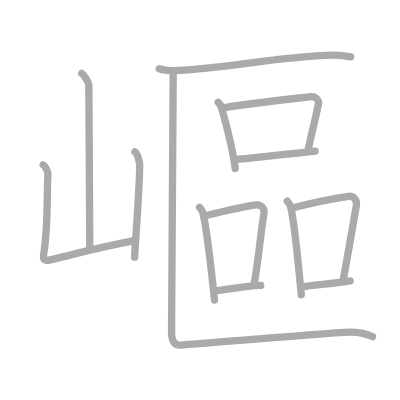
t = 0.00 s
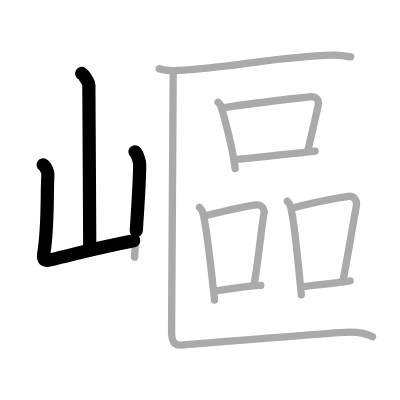
t = 2.75 s
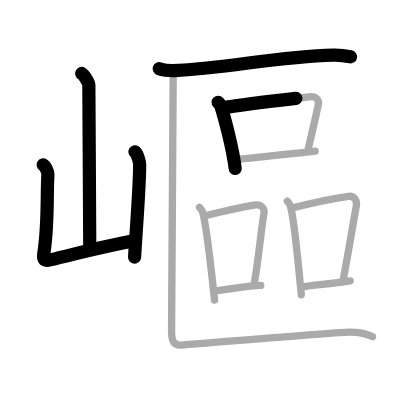
t = 5.50 s
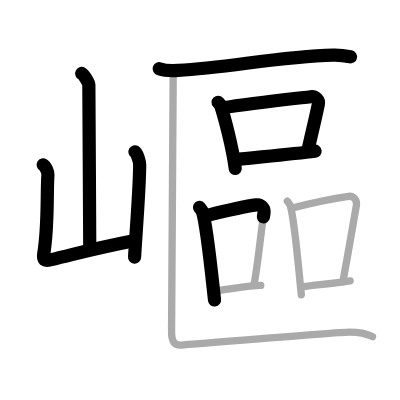
t = 8.50 s
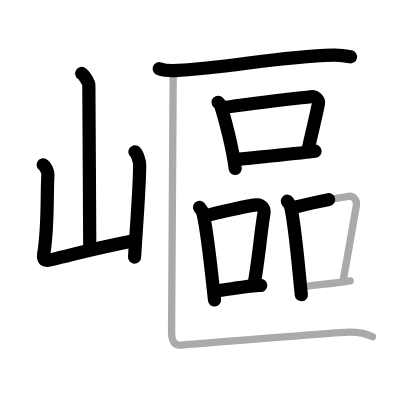
t = 11.25 s
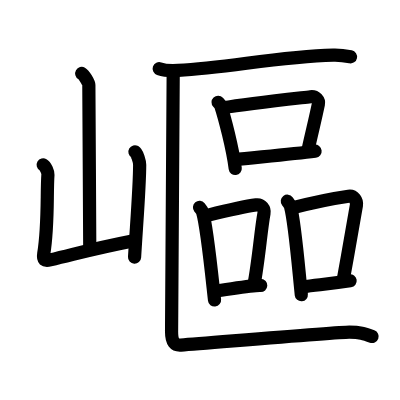
t = 14.00 s

The animated SVG that drew these frames (rendered in a browser with its animation timeline set to each time). Animation: 14 SMIL elements (animate=14); one cycle of 14.00 s.

<?xml version="1.0" standalone="no"?>
<!DOCTYPE svg PUBLIC "-//W3C//DTD SVG 1.1//EN"   "http://www.w3.org/Graphics/SVG/1.1/DTD/svg11.dtd">
<svg width="400px" height="400px"  version="1.1" xmlns="http://www.w3.org/2000/svg">
  <defs>
    <marker id="Triangle" viewBox="0 0 10 10" refX="0" refY="5" markerUnits="strokeWidth" markerWidth="3" style="stroke-opacity:0%;fill:#aaaaaa;" markerHeight="2" orient="auto">
      <path d="M 0 0 L 10 5 L 0 10 z" />
    </marker>
    
    <marker id="Arrow" viewBox="0 0 10 10" refX="5" refY="5" markerUnits="strokeWidth" markerWidth="1.8" style="stroke-opacity:0%;fill:#770000;" markerHeight="2" orient="auto">
      <path d="M 0 4 L 6 4 L 4 1 L 10 5 L 4 9 L 6 6 L 0 6 z" />
        <circle cx="5" cy="5" r="5" />
      </marker>
    
    <marker id="TriangleRed" viewBox="0 0 10 10" refX="0" refY="5" markerUnits="strokeWidth" markerWidth="3" style="stroke-opacity:0%;fill:#CC0000;" markerHeight="2" orient="auto">
      <path d="M 0 0 L 10 5 L 0 10 z" />
    </marker>
    
    <marker id="ArrowRed" viewBox="0 0 10 10" refX="5" refY="5" markerUnits="strokeWidth" markerWidth="1.8" style="stroke-opacity:0%;fill:#CC0000;" markerHeight="2" orient="auto">
      <path d="M 0 4 L 6 4 L 4 1 L 10 5 L 4 9 L 6 6 L 0 6 z" />
        <circle cx="5" cy="5" r="5" />
      </marker>
    
  </defs>
  
  <path style="fill:#ffffff; fill-opacity:100%; fill-rule:evenodd; stroke-width:0;" d="M 0 0 L 400px 0 L 400px 400px L 0 400px L 0 0" />

  <g transform="scale(3.6697247706422 3.6697247706422)">
<path style="fill:none; fill-opacity:0%; fill-rule:evenodd; stroke:#aaaaaa; stroke-opacity:100%; stroke-width: 1.5pt; stroke-linejoin:round; stroke-linecap:round;" d="M22.27 20c0.58 0.33 1.94 2.5 1.94 3.18c0 7.01 0.25 35.61 0.25 44.6"></path>
<path style="fill:none; fill-opacity:0%; fill-rule:evenodd; stroke:#aaaaaa; stroke-opacity:100%; stroke-width: 1.5pt; stroke-linejoin:round; stroke-linecap:round;" d="M11.77 44.92c0.64 0.37 1.34 1.93 1.29 2.67c-0.36 5.13 0.14 13.84-1.14 21.54c-0.28 1.67 0.19 2.06 1.76 1.68c8.93-2.14 12.02-3.11 22.87-5.24"></path>
<path style="fill:none; fill-opacity:0%; fill-rule:evenodd; stroke:#aaaaaa; stroke-opacity:100%; stroke-width: 1.5pt; stroke-linejoin:round; stroke-linecap:round;" d="M36.77 41.38c0.65 0.37 1.29 2.75 1.29 3.49c0 5.76-0.81 15.62-1.39 25.21"></path>
<path style="fill:none; fill-opacity:0%; fill-rule:evenodd; stroke:#aaaaaa; stroke-opacity:100%; stroke-width: 1.5pt; stroke-linejoin:round; stroke-linecap:round;" d="M43.38 18.72c1.35 0.47 3.82 0.55 5.16 0.47c14.02-0.79 27.17-3.73 42.29-4.16c2.24-0.06 3.59 0.23 4.71 0.46"></path>
<path style="fill:none; fill-opacity:0%; fill-rule:evenodd; stroke:#aaaaaa; stroke-opacity:100%; stroke-width: 1.5pt; stroke-linejoin:round; stroke-linecap:round;" d="M59.43 27.87c0.29 0.31 0.6 0.57 0.73 0.96c1.02 3.08 3.24 11.57 3.94 17.09"></path>
<path style="fill:none; fill-opacity:0%; fill-rule:evenodd; stroke:#aaaaaa; stroke-opacity:100%; stroke-width: 1.5pt; stroke-linejoin:round; stroke-linecap:round;" d="M60.75 29.38c7.03-1.18 19.84-2.56 23.87-3.03c1.47-0.17 2.36 1.02 2.14 2.04c-0.87 4.19-1.48 6.5-2.78 12.3"></path>
<path style="fill:none; fill-opacity:0%; fill-rule:evenodd; stroke:#aaaaaa; stroke-opacity:100%; stroke-width: 1.5pt; stroke-linejoin:round; stroke-linecap:round;" d="M64.05 43.48c4.73-0.53 15.32-1.45 21.81-2.27"></path>
<path style="fill:none; fill-opacity:0%; fill-rule:evenodd; stroke:#aaaaaa; stroke-opacity:100%; stroke-width: 1.5pt; stroke-linejoin:round; stroke-linecap:round;" d="M54.37 56.53c0.34 0.41 0.69 0.75 0.84 1.26c1.19 4.05 2.44 16.69 3.25 23.96"></path>
<path style="fill:none; fill-opacity:0%; fill-rule:evenodd; stroke:#aaaaaa; stroke-opacity:100%; stroke-width: 1.5pt; stroke-linejoin:round; stroke-linecap:round;" d="M56.09 58.77c4.36-1.07 9.71-2.41 13.72-2.94c1.46-0.19 2.35 1.15 2.13 2.3c-0.87 4.73-1.48 13.04-2.76 19.59"></path>
<path style="fill:none; fill-opacity:0%; fill-rule:evenodd; stroke:#aaaaaa; stroke-opacity:100%; stroke-width: 1.5pt; stroke-linejoin:round; stroke-linecap:round;" d="M58.38 79.33c4.71-0.6 10.87-1.66 12.67-1.55"></path>
<path style="fill:none; fill-opacity:0%; fill-rule:evenodd; stroke:#aaaaaa; stroke-opacity:100%; stroke-width: 1.5pt; stroke-linejoin:round; stroke-linecap:round;" d="M78.3 54.83c0.34 0.44 0.7 0.81 0.85 1.36c1.19 4.35 2.15 16.31 2.96 24.13"></path>
<path style="fill:none; fill-opacity:0%; fill-rule:evenodd; stroke:#aaaaaa; stroke-opacity:100%; stroke-width: 1.5pt; stroke-linejoin:round; stroke-linecap:round;" d="M79.63 56.67c6.62-1.71 11.32-2.61 15.35-3.18c1.47-0.21 2.35 1.24 2.14 2.47c-0.87 5.09-2.39 13.79-3.68 20.82"></path>
<path style="fill:none; fill-opacity:0%; fill-rule:evenodd; stroke:#aaaaaa; stroke-opacity:100%; stroke-width: 1.5pt; stroke-linejoin:round; stroke-linecap:round;" d="M82.34 78.17c4.73-0.65 6.58-0.65 13.07-1.64"></path>
<path style="fill:none; fill-opacity:0%; fill-rule:evenodd; stroke:#aaaaaa; stroke-opacity:100%; stroke-width: 1.5pt; stroke-linejoin:round; stroke-linecap:round;" d="M47.2 19.36c0 3.66-0.45 67.58-0.45 71.01c0 2.91 0.91 3.78 2.53 3.66c9.21-0.69 42.9-3.51 45.9-3.51c2.99 0 3.99 0.34 6.33 1.21"></path>

<path style="fill:none; fill-opacity:0%; fill-rule:evenodd; stroke:#000000; stroke-opacity:100%; stroke-width: 2.7pt; stroke-linejoin:round; stroke-linecap:round;" d="M22.27 20c0.58 0.33 1.94 2.5 1.94 3.18c0 7.01 0.25 35.61 0.25 44.6" pathLength="100" stroke-dashoffset="100" stroke-dasharray="100 105"><animate id="dashAnim1" attributeName="stroke-dashoffset" from="100" to="0" dur="1s" calcMode="linear" fill="freeze"/></path>
<path style="fill:none; fill-opacity:0%; fill-rule:evenodd; stroke:#000000; stroke-opacity:100%; stroke-width: 2.7pt; stroke-linejoin:round; stroke-linecap:round;" d="M11.77 44.92c0.64 0.37 1.34 1.93 1.29 2.67c-0.36 5.13 0.14 13.84-1.14 21.54c-0.28 1.67 0.19 2.06 1.76 1.68c8.93-2.14 12.02-3.11 22.87-5.24" pathLength="100" stroke-dashoffset="100" stroke-dasharray="100 105"><animate id="dashAnim2" attributeName="stroke-dashoffset" from="100" to="0" dur="1s" calcMode="linear" begin="dashAnim1.end" fill="freeze"/></path>
<path style="fill:none; fill-opacity:0%; fill-rule:evenodd; stroke:#000000; stroke-opacity:100%; stroke-width: 2.7pt; stroke-linejoin:round; stroke-linecap:round;" d="M36.77 41.38c0.65 0.37 1.29 2.75 1.29 3.49c0 5.76-0.81 15.62-1.39 25.21" pathLength="100" stroke-dashoffset="100" stroke-dasharray="100 105"><animate id="dashAnim3" attributeName="stroke-dashoffset" from="100" to="0" dur="1s" calcMode="linear" begin="dashAnim2.end" fill="freeze"/></path>
<path style="fill:none; fill-opacity:0%; fill-rule:evenodd; stroke:#000000; stroke-opacity:100%; stroke-width: 2.7pt; stroke-linejoin:round; stroke-linecap:round;" d="M43.38 18.72c1.35 0.47 3.82 0.55 5.16 0.47c14.02-0.79 27.17-3.73 42.29-4.16c2.24-0.06 3.59 0.23 4.71 0.46" pathLength="100" stroke-dashoffset="100" stroke-dasharray="100 105"><animate id="dashAnim4" attributeName="stroke-dashoffset" from="100" to="0" dur="1s" calcMode="linear" begin="dashAnim3.end" fill="freeze"/></path>
<path style="fill:none; fill-opacity:0%; fill-rule:evenodd; stroke:#000000; stroke-opacity:100%; stroke-width: 2.7pt; stroke-linejoin:round; stroke-linecap:round;" d="M59.43 27.87c0.29 0.31 0.6 0.57 0.73 0.96c1.02 3.08 3.24 11.57 3.94 17.09" pathLength="100" stroke-dashoffset="100" stroke-dasharray="100 105"><animate id="dashAnim5" attributeName="stroke-dashoffset" from="100" to="0" dur="1s" calcMode="linear" begin="dashAnim4.end" fill="freeze"/></path>
<path style="fill:none; fill-opacity:0%; fill-rule:evenodd; stroke:#000000; stroke-opacity:100%; stroke-width: 2.7pt; stroke-linejoin:round; stroke-linecap:round;" d="M60.75 29.38c7.03-1.18 19.84-2.56 23.87-3.03c1.47-0.17 2.36 1.02 2.14 2.04c-0.87 4.19-1.48 6.5-2.78 12.3" pathLength="100" stroke-dashoffset="100" stroke-dasharray="100 105"><animate id="dashAnim6" attributeName="stroke-dashoffset" from="100" to="0" dur="1s" calcMode="linear" begin="dashAnim5.end" fill="freeze"/></path>
<path style="fill:none; fill-opacity:0%; fill-rule:evenodd; stroke:#000000; stroke-opacity:100%; stroke-width: 2.7pt; stroke-linejoin:round; stroke-linecap:round;" d="M64.05 43.48c4.73-0.53 15.32-1.45 21.81-2.27" pathLength="100" stroke-dashoffset="100" stroke-dasharray="100 105"><animate id="dashAnim7" attributeName="stroke-dashoffset" from="100" to="0" dur="1s" calcMode="linear" begin="dashAnim6.end" fill="freeze"/></path>
<path style="fill:none; fill-opacity:0%; fill-rule:evenodd; stroke:#000000; stroke-opacity:100%; stroke-width: 2.7pt; stroke-linejoin:round; stroke-linecap:round;" d="M54.37 56.53c0.34 0.41 0.69 0.75 0.84 1.26c1.19 4.05 2.44 16.69 3.25 23.96" pathLength="100" stroke-dashoffset="100" stroke-dasharray="100 105"><animate id="dashAnim8" attributeName="stroke-dashoffset" from="100" to="0" dur="1s" calcMode="linear" begin="dashAnim7.end" fill="freeze"/></path>
<path style="fill:none; fill-opacity:0%; fill-rule:evenodd; stroke:#000000; stroke-opacity:100%; stroke-width: 2.7pt; stroke-linejoin:round; stroke-linecap:round;" d="M56.09 58.77c4.36-1.07 9.71-2.41 13.72-2.94c1.46-0.19 2.35 1.15 2.13 2.3c-0.87 4.73-1.48 13.04-2.76 19.59" pathLength="100" stroke-dashoffset="100" stroke-dasharray="100 105"><animate id="dashAnim9" attributeName="stroke-dashoffset" from="100" to="0" dur="1s" calcMode="linear" begin="dashAnim8.end" fill="freeze"/></path>
<path style="fill:none; fill-opacity:0%; fill-rule:evenodd; stroke:#000000; stroke-opacity:100%; stroke-width: 2.7pt; stroke-linejoin:round; stroke-linecap:round;" d="M58.38 79.33c4.71-0.6 10.87-1.66 12.67-1.55" pathLength="100" stroke-dashoffset="100" stroke-dasharray="100 105"><animate id="dashAnim10" attributeName="stroke-dashoffset" from="100" to="0" dur="1s" calcMode="linear" begin="dashAnim9.end" fill="freeze"/></path>
<path style="fill:none; fill-opacity:0%; fill-rule:evenodd; stroke:#000000; stroke-opacity:100%; stroke-width: 2.7pt; stroke-linejoin:round; stroke-linecap:round;" d="M78.3 54.83c0.34 0.44 0.7 0.81 0.85 1.36c1.19 4.35 2.15 16.31 2.96 24.13" pathLength="100" stroke-dashoffset="100" stroke-dasharray="100 105"><animate id="dashAnim11" attributeName="stroke-dashoffset" from="100" to="0" dur="1s" calcMode="linear" begin="dashAnim10.end" fill="freeze"/></path>
<path style="fill:none; fill-opacity:0%; fill-rule:evenodd; stroke:#000000; stroke-opacity:100%; stroke-width: 2.7pt; stroke-linejoin:round; stroke-linecap:round;" d="M79.63 56.67c6.62-1.71 11.32-2.61 15.35-3.18c1.47-0.21 2.35 1.24 2.14 2.47c-0.87 5.09-2.39 13.79-3.68 20.82" pathLength="100" stroke-dashoffset="100" stroke-dasharray="100 105"><animate id="dashAnim12" attributeName="stroke-dashoffset" from="100" to="0" dur="1s" calcMode="linear" begin="dashAnim11.end" fill="freeze"/></path>
<path style="fill:none; fill-opacity:0%; fill-rule:evenodd; stroke:#000000; stroke-opacity:100%; stroke-width: 2.7pt; stroke-linejoin:round; stroke-linecap:round;" d="M82.34 78.17c4.73-0.65 6.58-0.65 13.07-1.64" pathLength="100" stroke-dashoffset="100" stroke-dasharray="100 105"><animate id="dashAnim13" attributeName="stroke-dashoffset" from="100" to="0" dur="1s" calcMode="linear" begin="dashAnim12.end" fill="freeze"/></path>
<path style="fill:none; fill-opacity:0%; fill-rule:evenodd; stroke:#000000; stroke-opacity:100%; stroke-width: 2.7pt; stroke-linejoin:round; stroke-linecap:round;" d="M47.2 19.36c0 3.66-0.45 67.58-0.45 71.01c0 2.91 0.91 3.78 2.53 3.66c9.21-0.69 42.9-3.51 45.9-3.51c2.99 0 3.99 0.34 6.33 1.21" pathLength="100" stroke-dashoffset="100" stroke-dasharray="100 105"><animate id="dashAnim14" attributeName="stroke-dashoffset" from="100" to="0" dur="1s" calcMode="linear" begin="dashAnim13.end" fill="freeze"/></path>

</g>

</svg>  
          
